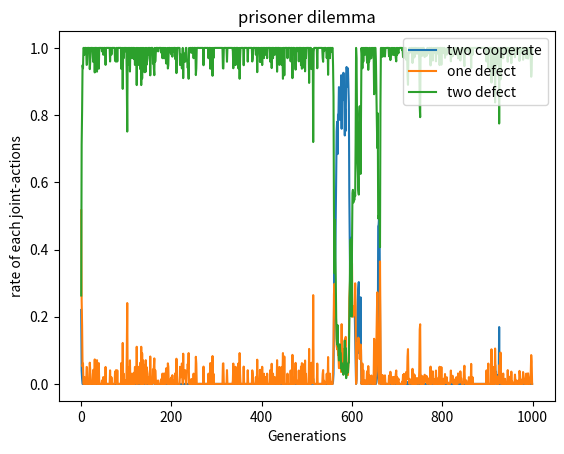

The script that saved this image:
import numpy as np
import random
import matplotlib.pyplot as plt


class DFA_4():
	def __init__(self, genome, id):
		self.genome = genome
		self.init_state = int((self.genome[0:2]), 2)
		self.action_dict = {
			0: int(self.genome[2]),
			1: int(self.genome[7]),
			2: int(self.genome[12]),
			3: int(self.genome[17])
		}
		self.trans_dict = {
			(0, 0): int(self.genome[3:5], 2),
			(0, 1): int(self.genome[5:7], 2),
			(1, 0): int(self.genome[8:10], 2),
			(1, 1): int(self.genome[10:12], 2),
			(2, 0): int(self.genome[13:15], 2),
			(2, 1): int(self.genome[15:17], 2),
			(3, 0): int(self.genome[18:20], 2),
			(3, 1): int(self.genome[20:22], 2)
		}
		self.state = self.init_state
		self.reward = 0
		self.id = id

	def transfer(self, action):
		new_state = self.trans_dict[(self.state, action)]
		self.state = new_state

	def act(self):
		return self.action_dict[self.state]


class PD():
	def __init__(self, num):
		self.num = num
		self.agents = {}
		for i in range(self.num):
			genome = '00'
			for gene in np.random.randint(2, size=20).tolist():
				genome += str(gene)
			self.agents['dfa_' + str(i)] = DFA_4(genome=genome, id=i)
		self.reward_dict = {
			(0, 0): (3, 3),
			(0, 1): (0, 5),
			(1, 0): (5, 0),
			(1, 1): (1, 1)
		}
		self.action_count = {
			(0, 0): 0,
			(0, 1): 0,
			(1, 0): 0,
			(1, 1): 0
		}
		self.action_his = []

	def show_agents(self):
		for i in range(self.num):
			print('id', self.agents['dfa_' + str(i)].id, 'reward',
				  self.agents['dfa_' + str(i)].reward)
			print('genome', self.agents['dfa_' + str(i)].genome)
			print('action_dict',self.agents['dfa_' + str(i)].action_dict)
			print('trans_dict',self.agents['dfa_' + str(i)].trans_dict)


	def compete(self, trails, repeat):
		list_1 = np.random.randint(self.num, size=trails)
		list_2 = np.random.randint(self.num, size=trails)
		for i in range(trails):

			# print('--------------------')
			# print('match',list_1[i],list_2[i])
			if list_1[i] != list_2[i]:
				agent_a = self.agents['dfa_' + str(list_1[i])]
				agent_b = self.agents['dfa_' + str(list_2[i])]

				for j in range(repeat):
					# print('state',agent_a.state,agent_b.state)
					action_a = agent_a.act()
					action_b = agent_b.act()
					self.action_count[(action_a, action_b)] += 1
					# print('action',action_a,action_b)
					reward = self.reward_dict[(action_a, action_b)]
					# print('reward',reward)
					agent_a.reward += reward[0]
					agent_b.reward += reward[1]

					agent_a.transfer(action_b)
					agent_b.transfer(action_a)
					# print('new_state',agent_a.state,agent_b.state)
					# print('all_reward',agent_a.reward,agent_b.reward)
			else:
				pass

	def evolve(self, elite_rate, mutation_rate):
		elite_num = int(elite_rate*self.num)
		fitness = []
		for i in range(self.num):
			fitness.append(self.agents['dfa_' + str(i)].reward)
		index = np.array(fitness).argsort().tolist()

		deads = index[:self.num - elite_num]
		elites = index[self.num - elite_num:]

		# print('fitness',fitness)
		# print('index',index)
		# print('deads',deads)
		# print('elites',elites)

		for dead_agent in deads:
			father_id = random.choice(elites)
			father_genome = self.agents['dfa_' + str(father_id)].genome

			tmp=list(father_genome)
			for i in range(2,22):
				if random.random() <= mutation_rate:
					if tmp[i] == '0':
						tmp[i] = '1'
					elif tmp[i] == '1':
						tmp[i] = '0'
					else:
						raise Exception("ERROR!!")
			father_genome=''.join(tmp)

			self.agents['dfa_' + str(dead_agent)] = DFA_4(genome=father_genome, id=dead_agent)

		for i in range(self.num):
			self.agents['dfa_' + str(i)].reward = 0
			self.agents['dfa_' + str(i)].state = self.agents['dfa_' + str(i)].init_state

		all_actions = 0
		for value in self.action_count.values():
			all_actions += value
		two_cooperate = self.action_count[(0, 0)]/all_actions
		one_defect = (self.action_count[(0, 1)] + self.action_count[(1, 0)])/all_actions
		two_defect = self.action_count[(1, 1)]/all_actions

		self.action_his.append([two_cooperate,one_defect,two_defect])
		self.action_count = {
			(0, 0): 0,
			(0, 1): 0,
			(1, 0): 0,
			(1, 1): 0
		}

def main():
	EPOCH = 1000
	pd = PD(num=50)
	# pd.show_agents()
	for count in range(EPOCH):
		# print('----------------------- EPOCH',count,'-----------------------')
		pd.compete(trails=100, repeat = 20)
		# print('action_count',pd.action_count)
		pd.evolve(elite_rate = 0.1, mutation_rate=0.005)
	pd.show_agents()
	# print('history',pd.action_his)
	history = np.array(pd.action_his)
	# print(history)
	plt.plot(history)
	plt.title('prisoner dilemma')
	plt.xlabel('Generations')
	plt.ylabel('rate of each joint-actions')
	plt.legend(['two cooperate','one defect','two defect'], loc='upper right')
	plt.show()

if __name__ == "__main__":
	main()
